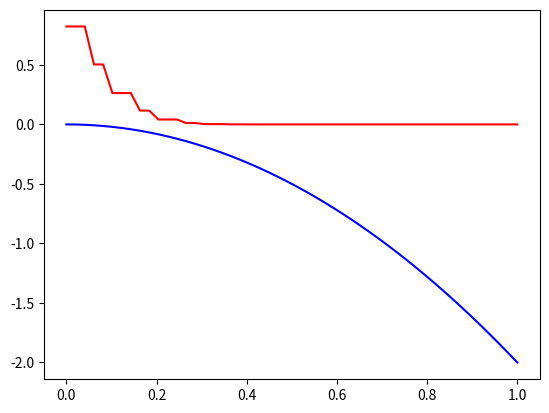

Recreate this plot in Python.
import numpy as np
import matplotlib.pyplot as plt


def main():
    N = 200000
    n = 20
    mat = np.random.binomial(1,0.5, (N,n))

    S = np.zeros(N)
    for i in range(N):
        S[i] = np.sum(mat[i])
        S[i] = S[i]/float(n)
    
    epsilons = np.linspace(0,1, 50)
    emp_prob = np.zeros(50)
    for i in range(50):
        for j in range(N):
            if(abs(S[j] - 0.5) > epsilons[i]):
                emp_prob[i] += 1
        emp_prob[i] /= float(N)
    
    hoef = ((-2)*np.power(epsilons, np.full(50,2)))
    plt.plot(epsilons, emp_prob, 'r')
    plt.plot(epsilons, hoef, 'b')
    plt.show()





if __name__ == '__main__':
    main()